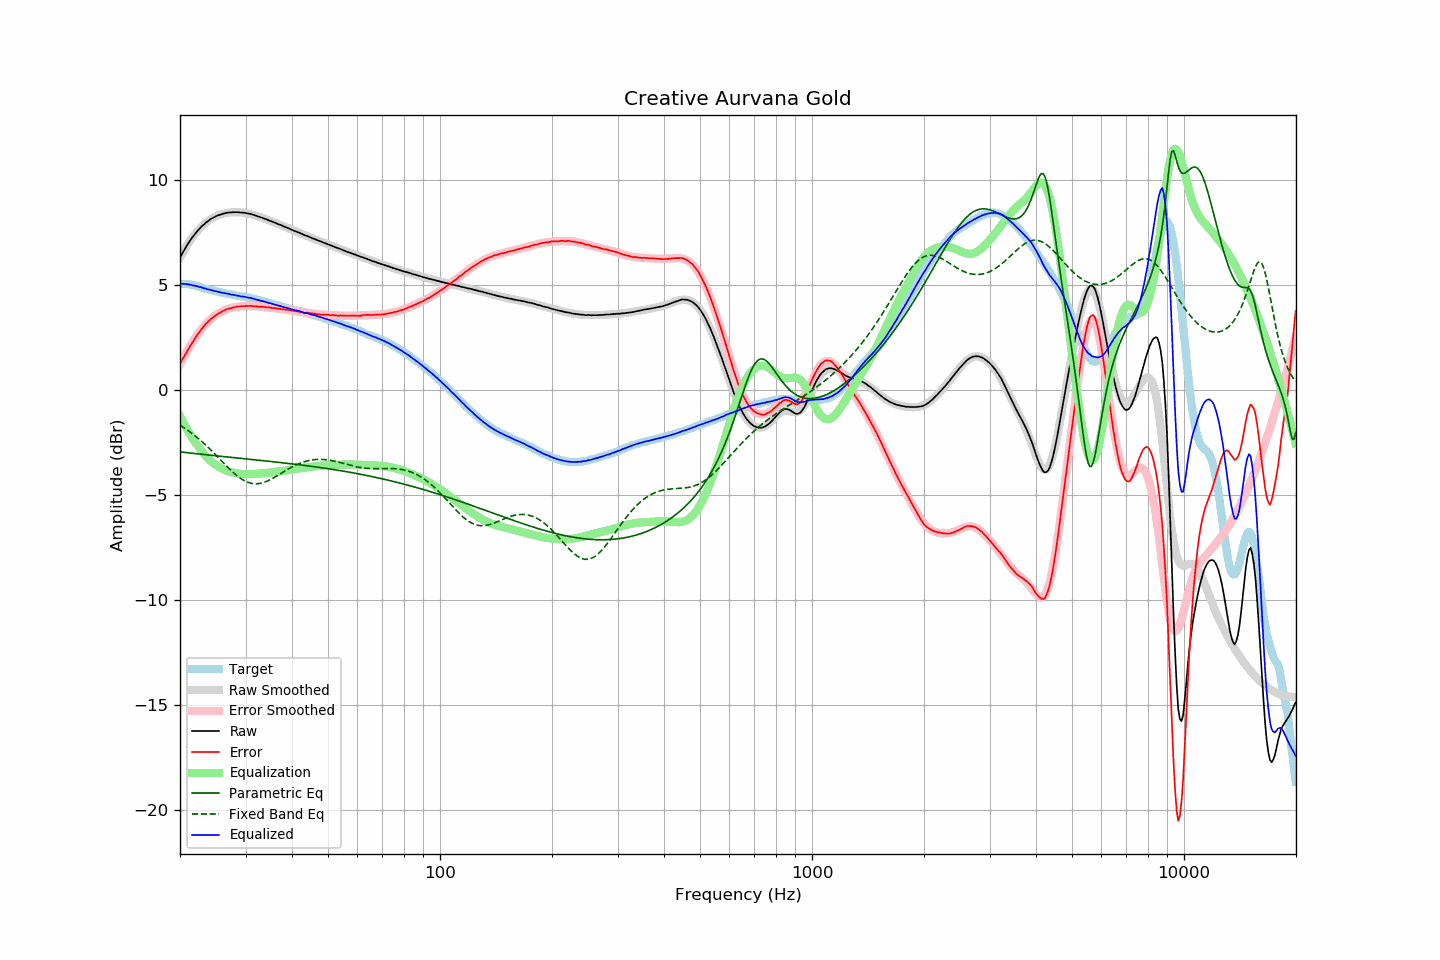

The table this chart was drawn from, first rows:
frequency, raw, error, smoothed, error_smoothed, equalization, parametric_eq, fixed_band_eq, equalized_raw, equalized_smoothed, target
20.00, 6.31, 1.25, 6.32, 1.24, -1.24, -2.95, -1.68, 5.08, 5.08, 5.06
20.20, 6.46, 1.40, 6.46, 1.39, -1.39, -2.95, -1.72, 5.08, 5.08, 5.06
20.40, 6.59, 1.53, 6.60, 1.53, -1.53, -2.96, -1.77, 5.06, 5.07, 5.06
20.61, 6.73, 1.67, 6.73, 1.67, -1.67, -2.97, -1.82, 5.06, 5.06, 5.06
20.81, 6.86, 1.81, 6.86, 1.81, -1.81, -2.98, -1.87, 5.05, 5.05, 5.06
21.02, 6.98, 1.92, 6.98, 1.94, -1.94, -2.99, -1.93, 5.04, 5.04, 5.06
21.23, 7.10, 2.07, 7.10, 2.07, -2.07, -3.00, -1.98, 5.03, 5.02, 5.04
21.44, 7.21, 2.19, 7.21, 2.20, -2.20, -3.01, -2.04, 5.02, 5.01, 5.03
21.66, 7.31, 2.30, 7.31, 2.32, -2.32, -3.02, -2.10, 4.99, 5.00, 5.01
21.87, 7.42, 2.43, 7.42, 2.44, -2.44, -3.02, -2.16, 4.98, 4.98, 4.99
22.09, 7.51, 2.54, 7.51, 2.55, -2.55, -3.03, -2.22, 4.97, 4.96, 4.98
22.31, 7.60, 2.66, 7.60, 2.66, -2.66, -3.04, -2.28, 4.95, 4.95, 4.95
22.54, 7.68, 2.76, 7.69, 2.76, -2.76, -3.05, -2.35, 4.92, 4.93, 4.93
22.76, 7.77, 2.87, 7.77, 2.86, -2.86, -3.06, -2.41, 4.91, 4.90, 4.90
22.99, 7.84, 2.97, 7.84, 2.96, -2.96, -3.07, -2.48, 4.88, 4.88, 4.87
23.22, 7.90, 3.06, 7.91, 3.05, -3.05, -3.07, -2.55, 4.85, 4.86, 4.84
23.45, 7.98, 3.16, 7.98, 3.14, -3.14, -3.08, -2.62, 4.84, 4.84, 4.82
23.69, 8.03, 3.22, 8.04, 3.22, -3.22, -3.09, -2.69, 4.81, 4.81, 4.81
23.92, 8.09, 3.30, 8.09, 3.30, -3.30, -3.10, -2.77, 4.79, 4.79, 4.79
24.16, 8.15, 3.37, 8.15, 3.37, -3.37, -3.11, -2.84, 4.78, 4.77, 4.78
24.40, 8.19, 3.44, 8.19, 3.44, -3.44, -3.11, -2.92, 4.76, 4.75, 4.76
24.65, 8.23, 3.50, 8.24, 3.50, -3.50, -3.12, -2.99, 4.73, 4.74, 4.74
24.89, 8.27, 3.56, 8.28, 3.56, -3.56, -3.13, -3.07, 4.72, 4.72, 4.72
25.14, 8.31, 3.61, 8.31, 3.61, -3.61, -3.14, -3.15, 4.70, 4.70, 4.71
25.39, 8.34, 3.66, 8.34, 3.66, -3.66, -3.15, -3.23, 4.69, 4.68, 4.68
25.65, 8.36, 3.69, 8.37, 3.70, -3.70, -3.15, -3.31, 4.66, 4.67, 4.67
25.91, 8.39, 3.75, 8.40, 3.74, -3.74, -3.16, -3.39, 4.65, 4.65, 4.64
26.16, 8.41, 3.78, 8.42, 3.78, -3.78, -3.17, -3.47, 4.63, 4.64, 4.63
26.43, 8.43, 3.81, 8.43, 3.82, -3.82, -3.18, -3.55, 4.62, 4.62, 4.62
26.69, 8.45, 3.85, 8.45, 3.85, -3.85, -3.19, -3.62, 4.61, 4.60, 4.60
26.96, 8.46, 3.88, 8.46, 3.87, -3.87, -3.19, -3.70, 4.59, 4.59, 4.59
27.23, 8.47, 3.90, 8.47, 3.90, -3.90, -3.20, -3.78, 4.58, 4.57, 4.58
27.50, 8.47, 3.91, 8.48, 3.92, -3.92, -3.21, -3.85, 4.55, 4.56, 4.57
27.77, 8.48, 3.94, 8.48, 3.94, -3.94, -3.22, -3.92, 4.55, 4.54, 4.54
28.05, 8.48, 3.95, 8.48, 3.95, -3.95, -3.22, -3.99, 4.53, 4.53, 4.53
28.33, 8.48, 3.97, 8.48, 3.97, -3.97, -3.23, -4.05, 4.52, 4.52, 4.51
28.62, 8.48, 3.98, 8.48, 3.98, -3.98, -3.24, -4.12, 4.50, 4.50, 4.50
28.90, 8.47, 3.99, 8.48, 3.99, -3.99, -3.25, -4.17, 4.48, 4.49, 4.49
29.19, 8.46, 4.00, 8.47, 4.00, -4.00, -3.26, -4.23, 4.47, 4.48, 4.47
29.48, 8.46, 4.00, 8.46, 4.00, -4.00, -3.26, -4.27, 4.46, 4.46, 4.46
29.78, 8.45, 4.00, 8.45, 4.01, -4.01, -3.27, -4.32, 4.45, 4.45, 4.45
30.08, 8.44, 4.00, 8.44, 4.01, -4.01, -3.28, -4.36, 4.44, 4.43, 4.44
30.38, 8.42, 4.01, 8.43, 4.01, -4.01, -3.29, -4.39, 4.41, 4.42, 4.42
30.68, 8.41, 4.01, 8.41, 4.01, -4.01, -3.29, -4.42, 4.41, 4.40, 4.40
30.99, 8.40, 4.02, 8.39, 4.01, -4.01, -3.30, -4.44, 4.40, 4.39, 4.38
31.30, 8.37, 4.00, 8.37, 4.00, -4.00, -3.31, -4.45, 4.37, 4.37, 4.37
31.61, 8.35, 4.00, 8.35, 4.00, -4.00, -3.32, -4.46, 4.35, 4.35, 4.36
31.93, 8.32, 3.99, 8.33, 4.00, -4.00, -3.33, -4.47, 4.33, 4.33, 4.34
32.24, 8.29, 3.99, 8.30, 3.99, -3.99, -3.33, -4.47, 4.30, 4.31, 4.30
32.57, 8.27, 3.98, 8.28, 3.98, -3.98, -3.34, -4.46, 4.29, 4.29, 4.29
32.89, 8.24, 3.97, 8.25, 3.98, -3.98, -3.35, -4.45, 4.26, 4.27, 4.28
33.22, 8.22, 3.98, 8.22, 3.97, -3.97, -3.36, -4.43, 4.25, 4.25, 4.24
33.55, 8.19, 3.96, 8.19, 3.96, -3.96, -3.37, -4.41, 4.23, 4.23, 4.23
33.89, 8.16, 3.96, 8.16, 3.96, -3.96, -3.37, -4.38, 4.21, 4.21, 4.21
34.23, 8.13, 3.95, 8.13, 3.95, -3.95, -3.38, -4.35, 4.19, 4.19, 4.18
34.57, 8.10, 3.94, 8.10, 3.94, -3.94, -3.39, -4.31, 4.16, 4.16, 4.16
34.92, 8.07, 3.94, 8.07, 3.93, -3.93, -3.40, -4.28, 4.14, 4.14, 4.14
35.27, 8.04, 3.92, 8.04, 3.92, -3.92, -3.41, -4.24, 4.12, 4.12, 4.12
35.62, 8.01, 3.91, 8.01, 3.91, -3.91, -3.42, -4.20, 4.10, 4.10, 4.10
35.97, 7.98, 3.91, 7.98, 3.91, -3.91, -3.42, -4.15, 4.08, 4.08, 4.07
... 635 more rows
